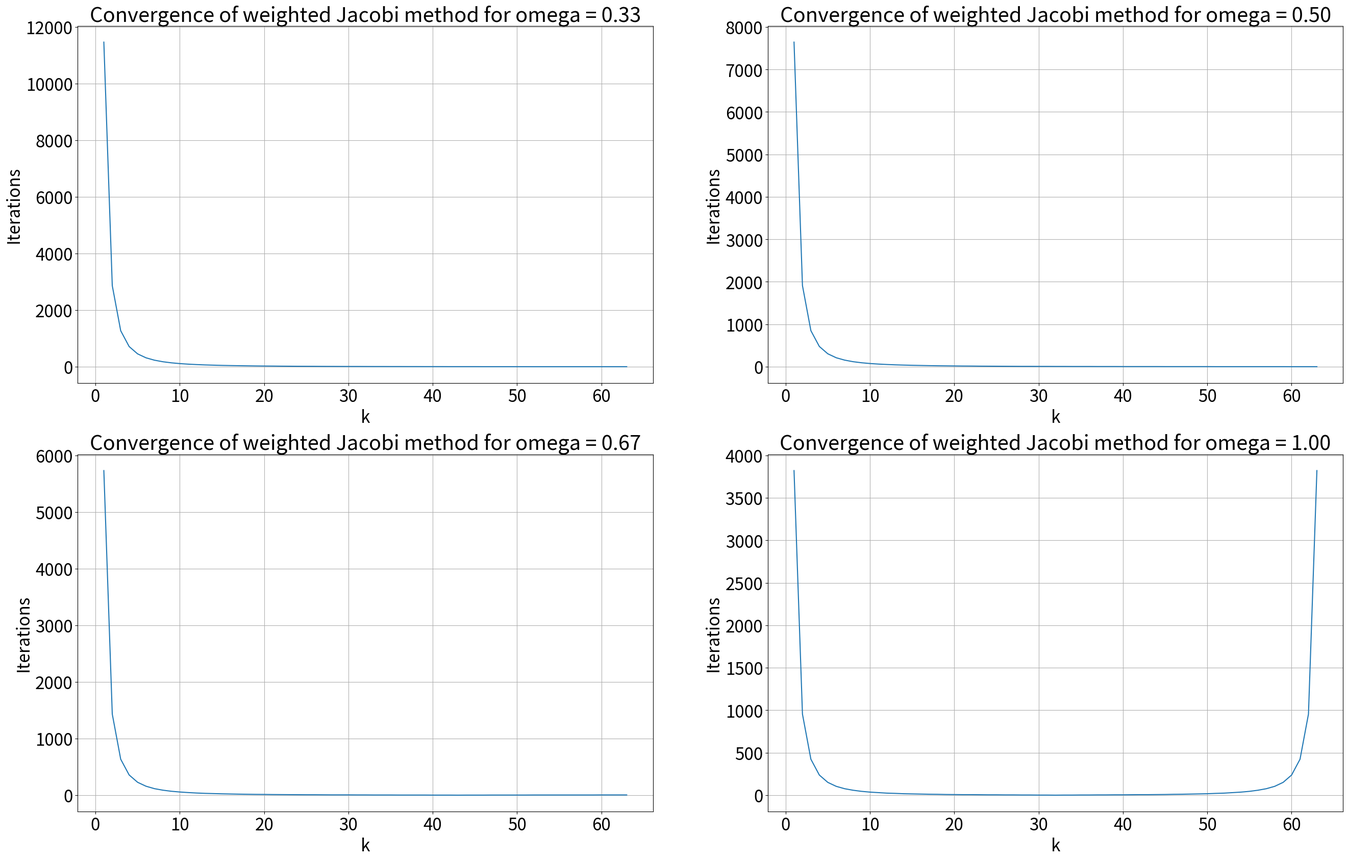

The script that saved this image: (Note: this script raises an exception after producing the figure.)
import numpy as np
import matplotlib.pyplot as plt

def CreateTridiagonal(main_diag, upper_diag, lower_diag):
    main_matrix = np.diag(main_diag, 0)
    upper_matrix = np.diag(upper_diag, 1)
    lower_matrix = np.diag(lower_diag, -1)
    return main_matrix+upper_matrix+lower_matrix

# Set parameters
n = 64
h = 1 / n
j = np.arange(1, n-1+1)         # j = 1, 2, ..., n-1
k = np.arange(1, n-1+1)         # k = 1, 2, ..., n-1
axis_n = h * j
omega = [1/3, 1/2, 2/3, 1]
A = 1/h**2 * CreateTridiagonal(2*np.ones(n-1), (-1)*np.ones(n-2), (-1)*np.ones(n-2))

# Plot the iterations of weighted Jacobi method for different omega
plt.rcParams.update({'font.size': 24})
plt.figure(figsize=(32, 20))
for w in omega:
    T_omega = np.eye(n-1) - (w*h**2)/2 * A
    iterations = np.zeros(n-1)
    for m in k:
        w_k = np.sin(m * np.pi * axis_n)
        norm_0 = np.linalg.norm(w_k, ord=np.inf)
        norm = norm_0
        while norm > 1e-2 * norm_0:
            w_k = T_omega @ w_k
            norm = np.linalg.norm(w_k, ord=np.inf)
            iterations[m-1] += 1
    plt.subplot(2, 2, omega.index(w)+1)
    plt.plot(k, iterations, label=f'omega = {w}')
    plt.xlabel('k')
    plt.ylabel('Iterations')
    plt.title(f'Convergence of weighted Jacobi method for omega = {w:.2f}')
    plt.grid(True)
plt.savefig('figure/Exercise11-21.pdf')
